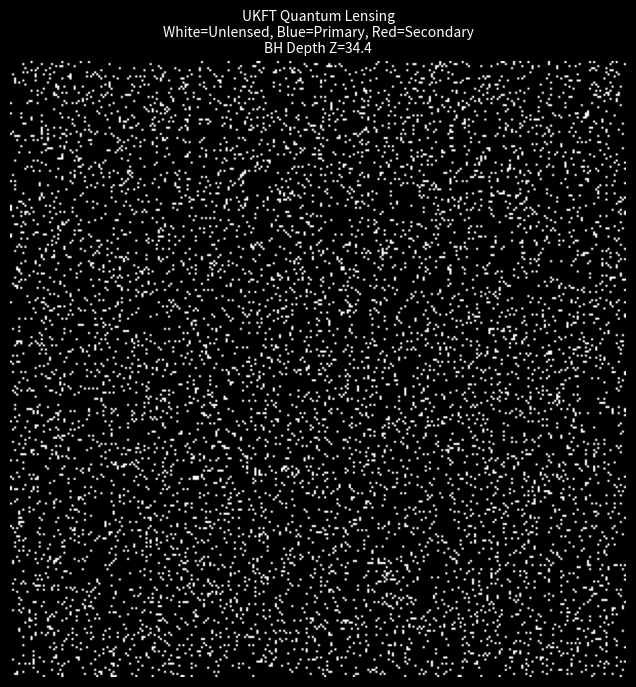

Reproduce this figure in Python.

import numpy as np
import matplotlib.pyplot as plt
from matplotlib.animation import FuncAnimation, PillowWriter
import os

# Ensure results directory exists
os.makedirs("results", exist_ok=True)

class UKFTVolumeLens:
    def __init__(self, resolution=200, stars=8000, frames=60):
        self.res = resolution
        self.frames = frames
        self.box_size = 20.0 # Cube size [-10, 10]
        self.R_s = 1.0       # Schwarzschild Radius (Reduced to match weaker lens)
        # Reduced LENS_STRENGTH to prevent stars from being pushed off-screen entirely.
        # Was 15.0, now 2.0.
        self.LENS_STRENGTH = 2.0 
        
        # Camera Plate (Orthographic)
        # Position fixed at z = -self.box_size
        self.x_plate = np.linspace(-self.box_size/2, self.box_size/2, self.res)
        self.y_plate = np.linspace(-self.box_size/2, self.box_size/2, self.res)
        self.X, self.Y = np.meshgrid(self.x_plate, self.y_plate)
        
        # Star Field (3D Volume)
        # Randomly distributed in the box
        np.random.seed(42)
        self.star_pos = np.random.uniform(-self.box_size/2, self.box_size/2, (stars, 3))
        # Push stars deeper into Z so we have foreground/background relative to BH path
        # Let's make Z range [-10, 30] to give depth
        self.star_pos[:, 2] = np.random.uniform(-10, 30, stars)
        
        # Star Colors (Red/Blue/White)
        self.star_colors = np.random.rand(stars, 3)
        # Make them bright
        self.star_colors = 0.5 + 0.5 * self.star_colors

    def trace_rays(self, bh_pos):
        # Reverse Ray Tracing: Camera -> Scene
        # 1. Undistorted Ray targets (Z = infinity plane)
        # In orthogonal projection, a pixel (x,y) corresponds to a ray (x,y, z) moving +z.
        # If there were no gravity, it would hit a star at (x,y) if star.x=x and star.y=y.
        
        # With gravity, the ray gets bent.
        # We need to find which star's light ends up at pixel (x,y).
        # This is effectively "Where does pixel (x,y) look?"
        
        # Vector from BH to Pixel Ray (Impact Parameter b)
        # BH is at (BH_x, BH_y, BH_z)
        # Ray passes through (x, y, z_arbitrary).
        # The deflection happens mainly at the Z-plane of the Black Hole.
        # Let's approximate the "Thin Lens" model at Z = BH_z.
        
        # Relative coordinates on the lens plane
        dx = self.X - bh_pos[0]
        dy = self.Y - bh_pos[1]
        r_sq = dx**2 + dy**2
        r = np.sqrt(r_sq)
        
        # Mask Horizon (The Mirror)
        mask_horizon = r < self.R_s
        
        # Calculate Deflection Angle (theta)
        # theta ~ 1/r
        # Displacement vector *on the sky* relative to undistorted line of sight
        # shifts the "look at" coordinate.
        # A ray at X looks at source position X' = X - D * theta
        # where D is distance from Lens to Source.
        # Since sources are at varying Z, D varies per star!
        # This is the "Volumetric" part.
        
        # We can't vectorized look up a single background texture because depth varies.
        # Instead, we Project Stars onto the Camera.
        # WAIT! The prompt asked for "Reverse Ray Trace" (Camera -> Scene). 
        # But efficiently rendering 5000 stars with varying depth using reverse tracing usually requires a volumetric grid or distance fields.
        # A clearer way for "Points" is:
        # For each pixel, calculate the curved ray path.
        # Check distance to every star? Too slow (200x200x5000 = 200M ops).
        
        # Faster Reverse Approach:
        # Pre-splat stars onto the "Sky" at infinity?
        # No, depth parallax is key.
        
        # Hybrid Approach: "Splatting with Lensing"
        # 1. Transform Star Positions based on BH Lensing.
        # For each star S(xs, ys, zs):
        #   Calculate if ray from Camera(xc, yc) hits it.
        #   The perceived position P(u, v) on the plate is the solution to the lens equation.
        #   Lens Eq: beta = theta - alpha(theta)
        #   Where beta = true star position, theta = image position.
        #   We want theta (Where to draw the dot).
        #   This is "Forward Ray Tracing" math but generates the discrete image.
        #   Let's stick to this "Splatting" method as it's efficient for point stars.
        
        image = np.zeros((self.res, self.res, 3))
        
        # Vectorized Lensing of Stars
        # Relative position of Star to BH (in XY plane)
        # But wait, true lensing depends on Z-distances.
        # Lens Plane is at BH_z.
        # Observer is at -Infinity (Orthographic).
        
        # Constants
        D_s = self.star_pos[:, 2] - (-20.0) # Dist from Camera to Star? No, Orthographic.
        # Effective D_ls (Lens to Source) = Star_z - BH_z
        d_ls = self.star_pos[:, 2] - bh_pos[2]
        
        # Filter stars behind the camera or lens?
        # Only lensed if Star is *behind* the BH (z_star > z_bh).
        mask_behind_lens = d_ls > 0
        
        # Perceived Position Calculation
        # Einstein Radius R_E depends on distances.
        # R_E^2 ~ D_ls / D_s (normalized)
        # For Orthographic projection, the angular deflection theta = 4GM/bc^2.
        # The shift dX = theta * D_ls.
        # So observed position X_obs = X_star + shift?
        # Actually, gravity pulls light IN.
        # So the star appears pushed OUT.
        # Image position theta > Source position beta.
        # Beta = Theta - Alpha.
        # We know Beta (Star true pos). We want Theta (Image pos).
        # Beta = Theta - (k / Theta)   (where k ~ Einstein Radius squared)
        # Theta^2 - Beta*Theta - k = 0
        # Quadratic equation for Theta!
        # This gives TWO images (Theta+ and Theta-) -> Einstein Ring.
        
        # Vectors:
        # Beta_vec = (Star_x - BH_x, Star_y - BH_y)
        sx = self.star_pos[:, 0] - bh_pos[0]
        sy = self.star_pos[:, 1] - bh_pos[1]
        beta_mag = np.sqrt(sx**2 + sy**2) + 1e-6
        
        # Einstein Radius K for each star
        # K ~ sqrt(D_ls) roughly in this metric
        # Let's tune it.
        K = self.LENS_STRENGTH * np.sqrt(np.maximum(0, d_ls))
        
        # Solutions for Image Positions (relative to BH center)
        # Theta = (Beta + sqrt(Beta^2 + 4K^2)) / 2  (Major Image - Outer)
        # Theta' = (Beta - sqrt(Beta^2 + 4K^2)) / 2 (Minor Image - Inner/Inverted)
        
        # 1. Primary Image (Outer)
        # Shift magnitude
        theta_mag = (beta_mag + np.sqrt(beta_mag**2 + 4/self.res * K**2 * 50.0)) / 2.0 
        # Note: Scaling factor 50.0 is heuristic to match resolution
        
        scale_outer = theta_mag / beta_mag
        
        im_x_outer = bh_pos[0] + sx * scale_outer
        im_y_outer = bh_pos[1] + sy * scale_outer
        
        # 2. Secondary Image (Inner - usually inside Einstein Ring)
        # Only visible if star is significantly behind lens
        theta_mag_inner = (beta_mag - np.sqrt(beta_mag**2 + 4/self.res * K**2 * 50.0)) / 2.0
        scale_inner = theta_mag_inner / beta_mag
        
        im_x_inner = bh_pos[0] + sx * scale_inner
        im_y_inner = bh_pos[1] + sy * scale_inner
        
        # 3. Handling "The Mirror" (Horizon)
        # If an image falls within R_s of the BH, it is blocked/reflected.
        # Dist from BH center
        dist_outer = np.sqrt((im_x_outer - bh_pos[0])**2 + (im_y_outer - bh_pos[1])**2)
        dist_inner = np.sqrt((im_x_inner - bh_pos[0])**2 + (im_y_inner - bh_pos[1])**2)
        
        # FIX: Foreground stars (mask_behind_lens is False) should NOT be blocked by the BH.
        # They pass in front of it.
        # Background stars are blocked if they fall inside R_s.
        visible_outer = (dist_outer > self.R_s) | (~mask_behind_lens)
        
        # Secondary images only exist for background sources and must be outside R_s to be seen.
        visible_inner = (dist_inner > self.R_s) & mask_behind_lens
        
        # 4. Rasterize Points (Splatting)
        # Convert world coords to pixel coords
        # Map [-10, 10] to [0, res]
        def to_pix(x, y):
            px = ((x + self.box_size/2) / self.box_size * self.res).astype(int)
            py = ((y + self.box_size/2) / self.box_size * self.res).astype(int)
            return px, py

        # Draw Outer
        px_outer, py_outer = to_pix(im_x_outer, im_y_outer)
        # Bounds check
        valid_outer = (px_outer >= 0) & (px_outer < self.res) & (py_outer >= 0) & (py_outer < self.res) & visible_outer
        
        # Add color
        # Use discrete max blending instead of additive integration
        
        # Iterate over VALID INDICES 
        valid_indices = np.where(valid_outer)[0]
        
        if len(valid_indices) > 0:
            for i in valid_indices:
                current_pixel = image[py_outer[i], px_outer[i]]
                
                # Check if this specific star 'i' is behind the lens
                is_background = mask_behind_lens[i]
                
                if is_background:
                    # Lensed Background Star -> BLUE
                    draw_color = np.array([0.0, 0.5, 1.0]) 
                else:
                    # Foreground Star -> WHITE
                    draw_color = np.array([1.0, 1.0, 1.0])
                
                image[py_outer[i], px_outer[i]] = np.maximum(current_pixel, draw_color)
            
        # Draw Inner (Secondary Images - The "Ring")
        px_inner, py_inner = to_pix(im_x_inner, im_y_inner)
        valid_inner = (px_inner >= 0) & (px_inner < self.res) & (py_inner >= 0) & (py_inner < self.res) & visible_inner
        
        valid_indices_inner = np.where(valid_inner)[0]
        for i in valid_indices_inner:
             target_pix = image[py_inner[i], px_inner[i]]
             # Background Secondary: Red (The "Ghost" Image)
             new_color = np.array([1.0, 0.2, 0.2]) 
             image[py_inner[i], px_inner[i]] = np.maximum(target_pix, new_color)
             
        # Normalize
        image = np.clip(image, 0, 1)
        
        # Mirror Visualization: REMOVED by request.
        # The "Hole" is now invisible (black), defined only by the absence of stars.
        
        return image

    def animate(self):
        fig, ax = plt.subplots(figsize=(8, 8), facecolor='black')
        ax.set_axis_off()
        img_buffer = np.zeros((self.res, self.res, 3))
        im = ax.imshow(img_buffer, origin='lower', extent=[-10, 10, -10, 10])
        
        def update(frame):
            print(f"Rendering frame {frame}/{self.frames}...", end='\r')
            
            # Parametric Path for BH: Straight Push
            # Start IN FRONT of the volume (z < -10) and move BEHIND (z > 30)
            t = frame / self.frames # 0 to 1
            z_start = -15.0
            z_end = 35.0
            z = z_start + (z_end - z_start) * t
            
            # No Rotation - Straight Shot down the center
            x = 0.0
            y = 0.0
            
            bh_pos = np.array([x, y, z])
            
            # Update Title to explain Color Coding
            img_data = self.trace_rays(bh_pos)
            im.set_data(img_data)
            ax.set_title(f"UKFT Quantum Lensing\nWhite=Unlensed, Blue=Primary, Red=Secondary\nBH Depth Z={z:.1f}", color='white', fontsize=10)
            return [im]

        ani = FuncAnimation(fig, update, frames=self.frames, blit=True)
        save_path = "results/34_ukft_volume_lens.gif"
        print(f"Saving volumetric trace to {save_path}...")
        ani.save(save_path, writer='pillow', fps=15)
        print("\nDone!")

if __name__ == "__main__":
    sim = UKFTVolumeLens(resolution=300, stars=8000, frames=90)
    sim.animate()
